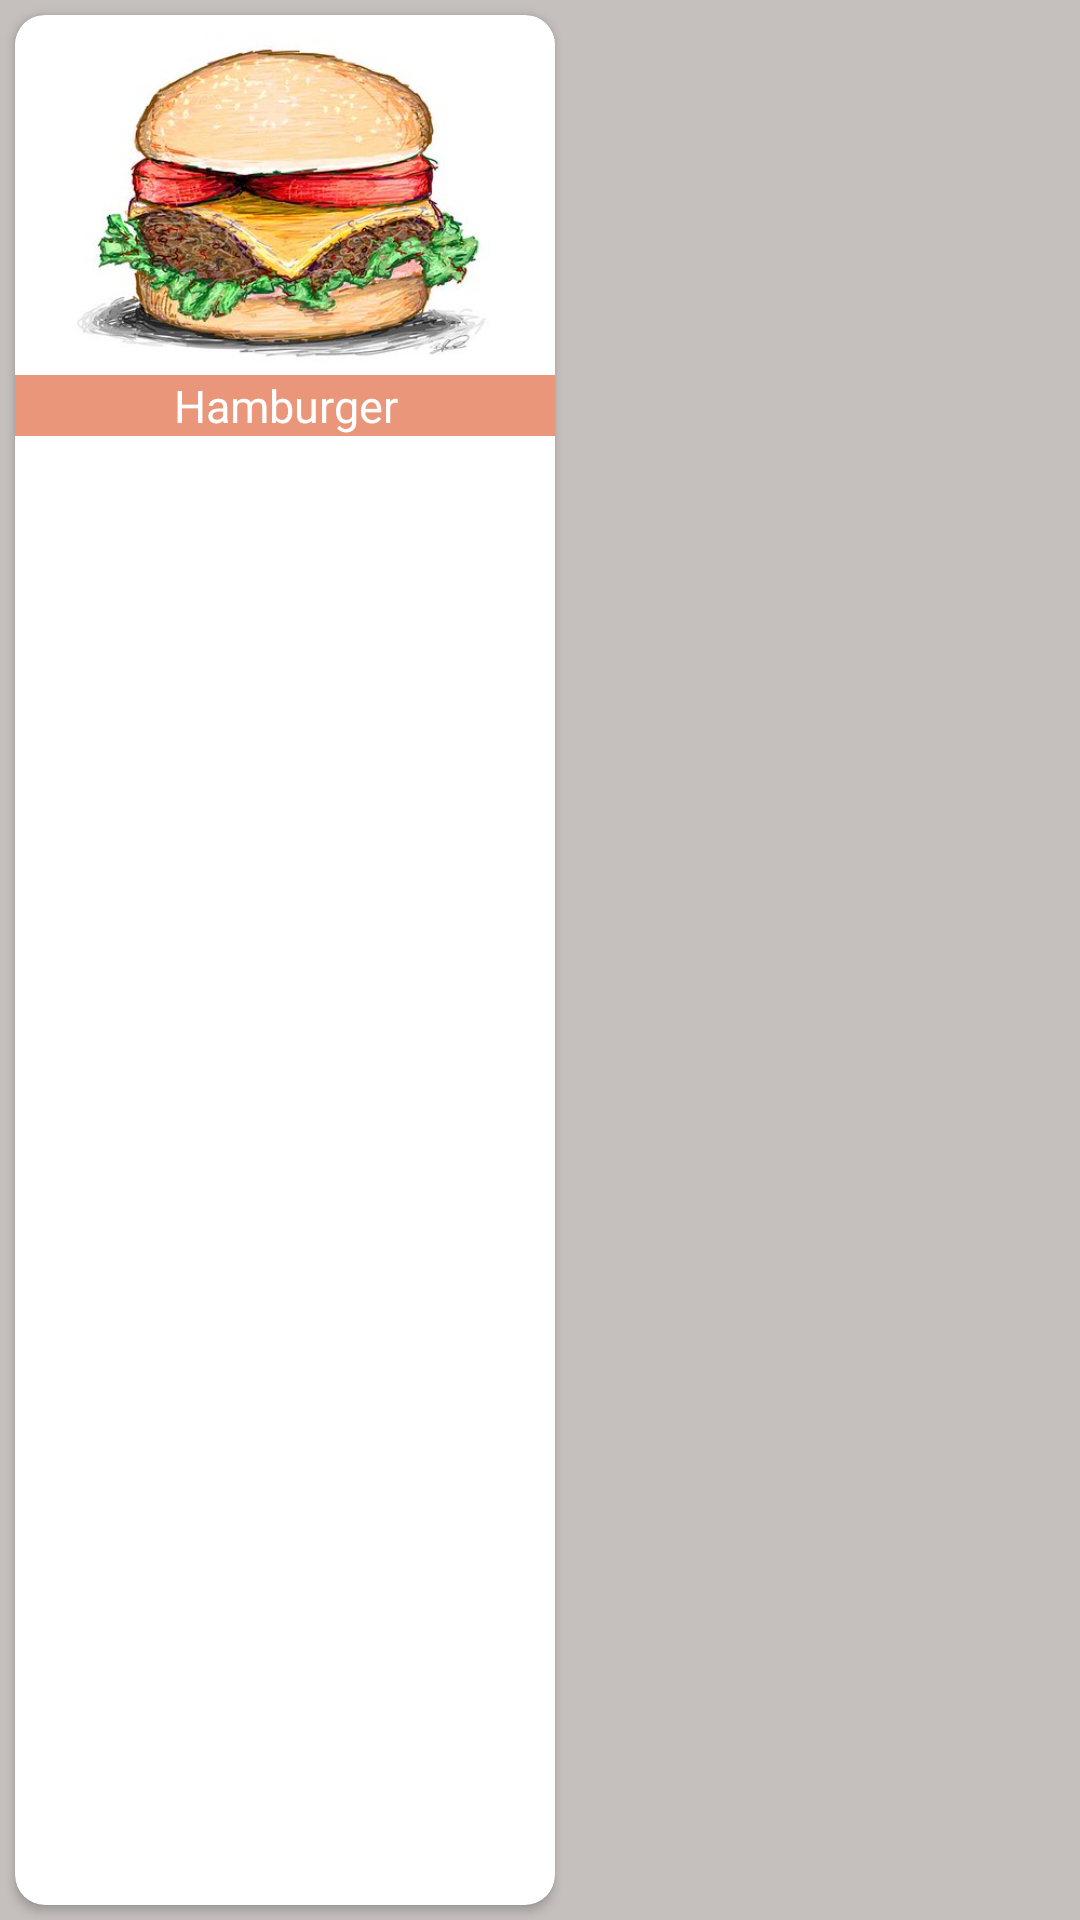

Write the Android layout XML for this screen, with the resource values it uses.
<!-- AndroidManifest.xml: application theme Theme.NavigationDrawerWithRecyclerView -->
<!-- res/layout/food_item_list.xml -->
<?xml version="1.0" encoding="utf-8"?>
<LinearLayout xmlns:android="http://schemas.android.com/apk/res/android"
    android:layout_width="match_parent"
    android:layout_height="150dp"
    xmlns:app="http://schemas.android.com/apk/res-auto"
    android:background="@color/grey"
    android:fitsSystemWindows="true"
    android:orientation="horizontal">


    <androidx.cardview.widget.CardView
        android:layout_width="180dp"
        android:layout_height="match_parent"
        android:elevation="10dp"
        app:cardCornerRadius="10dp"
        android:layout_margin="5dp">

        <LinearLayout
            android:layout_width="match_parent"
            android:layout_height="match_parent"
            android:orientation="vertical">

            <ImageView
                android:layout_width="wrap_content"
                android:layout_height="120dp"
                android:src="@drawable/hamburger_image"
                android:id="@+id/food_image"
                android:gravity="center"/>

            <TextView
                android:layout_width="match_parent"
                android:layout_height="wrap_content"
                android:background="@color/somon"
                android:gravity="bottom|center"
                android:text="Hamburger"
                android:textColor="@color/white"
                android:textSize="15sp"
                android:id="@+id/food_name"/>


        </LinearLayout>

    </androidx.cardview.widget.CardView>

</LinearLayout>
<!-- resources referenced by this layout -->
<resources>
  <color name="grey">#C5C0BE</color>
  <color name="somon">#E9967A </color>
  <color name="white">#FFFFFFFF</color>
  <!-- drawable hamburger_image: png bitmap (drawable, 229299 bytes) -->
  <style name="Theme.NavigationDrawerWithRecyclerView" parent="Base.Theme.NavigationDrawerWithRecyclerView" />
  <style name="Base.Theme.NavigationDrawerWithRecyclerView" parent="Theme.Material3.DayNight.NoActionBar">
          
          
      </style>
</resources>
